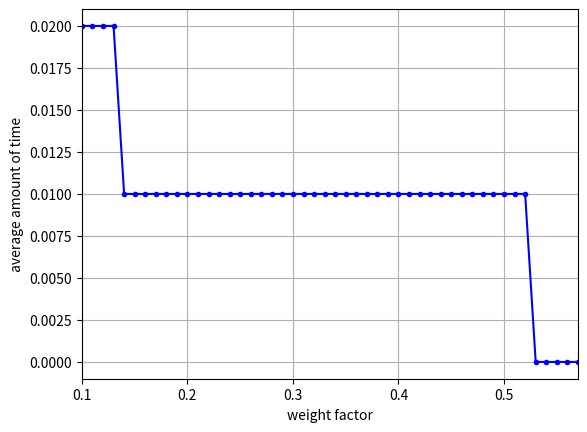

The matplotlib source for this figure:
import matplotlib.pyplot as plt

weight_factor = [0.09,0.1,0.11,0.12,0.13,0.14,0.15,0.16,0.17,0.18,0.19,0.2,0.21,0.22,0.23,0.24,0.25,0.26,0.27,0.28,0.29,0.3,0.31,0.32,0.33,0.34,0.35,0.36,0.37,0.38,0.39,0.4,0.41,0.42,0.43,0.44,0.45,0.46,0.47,0.48,0.49,0.5,0.51,0.52,0.53,0.54,0.55,0.56,0.57]
collisions = [0.02,0.02,0.02,0.02,0.02,0.01,0.01,0.01,0.01,0.01,0.01,0.01,0.01,0.01,0.01,0.01,0.01,0.01,0.01,0.01,0.01,0.01,0.01,0.01,0.01,0.01,0.01,0.01,0.01,0.01,0.01,0.01,0.01,0.01,0.01,0.01,0.01,0.01,0.01,0.01,0.01,0.01,0.01,0.01,0,0,0,0,0]
time = [8,8,8,8,8,8.16,8.16,8.16,8.16,9.68,9.68,9.68,9.68,11.04,11.04,11.04,11.04,11.04,11.04,11.04,11.2,11.2,11.2,11.2,11.2,11.2,11.2,11.2,11.2,11.2,11.2,11.2,11.2,11.2,11.2,11.2,11.2,11.2,11.2,11.2,11.2,11.2,11.2,11.2,12.56,12.56,12.56,12.56,12.56]

weight_factor2 = [100,101,102,103,104,105,106,107,108,109,110,111,112,113,114,115,116,117,118,119,120,121,122,123,124,125,126,127,128,129,130,131,132,133,134,135,136,137,138,139,140,141,142,143,144,145,146,147,148,149,150,151,152,153,154,155,156,157,158,159,160,161,162,163,164,165,166,167,168,169,170,171,172,173,174,175,176,177,178,179,180,181,182,183,184,185,186,187,188,189,190,191,192,193,194,195,196,197,198,199,200,201,202,203,204,205,206,207,208,209,210,211,212,213,214,215,216,217,218,219,220,221,222,223,224,225,226,227,228,229,230,231,232,233,234,235,236,237,238,239,240,241,242,243,244,245,246,247,248,249,250,251,252,253,254,255,256,257,258,259,260,261,262,263,264,265,266,267,268,269,270,271,272,273,274,275,276,277,278,279,280,281,282,283,284,285,286,287,288,289,290,291,292,293,294,295,296,297,298,299,300,301,302,303,304,305,306,307,308,309,310,311,312,313,314,315,316,317,318,319,320,321,322,323,324,325,326,327,328,329,330,331,332,333,334,335,336,337,338,339,340,341,342,343,344,345,346,347,348,349,350,351,352,353,354,355,356,357,358,359,360,361,362,363,364,365,366,367,368,369,370,371,372,373,374,375,376,377]
collisions2 = [0.02,0.02,0.02,0.02,0.02,0.02,0.02,0.02,0.02,0.02,0.02,0.02,0.02,0.02,0.02,0.02,0.02,0.02,0.02,0.02,0.02,0.02,0.02,0.02,0.02,0.02,0.02,0.02,0.02,0.02,0.02,0.02,0.02,0.02,0.01,0.01,0.01,0.01,0.01,0.01,0.01,0.01,0.01,0.01,0.01,0.01,0.01,0.01,0.01,0.01,0.01,0.01,0.01,0.01,0.01,0.01,0.01,0.01,0.01,0.01,0.01,0.01,0.01,0.01,0.01,0.01,0.01,0.01,0.01,0.01,0.01,0.01,0.01,0.01,0.01,0.01,0.01,0.01,0.01,0.01,0.01,0.01,0.01,0.01,0.01,0.01,0.01,0.01,0.01,0.01,0.01,0.01,0.01,0.01,0.01,0.01,0.01,0.01,0.01,0.01,0.01,0.01,0.01,0.01,0.01,0.01,0.01,0.01,0.01,0.01,0.01,0.01,0.01,0.01,0.01,0.01,0.01,0.01,0.01,0.01,0.01,0.01,0.01,0.01,0.01,0.01,0.01,0.01,0.01,0.01,0.01,0.01,0.01,0.01,0.01,0.01,0.01,0.01,0.01,0.01,0.01,0.01,0.01,0.01,0.01,0.01,0.01,0.01,0.01,0.01,0.01,0.01,0.01,0.01,0.01,0.01,0.01,0.01,0.01,0.01,0.01,0.01,0.01,0.01,0.01,0.01,0.01,0.01,0.01,0.01,0.01,0.01,0.01,0.01,0.01,0.01,0.01,0.01,0.01,0.01,0.01,0.01,0.01,0.01,0.01,0.01,0.01,0.01,0.01,0.01,0.01,0.01,0.01,0.01,0.01,0.01,0.01,0.01,0.01,0.01,0.01,0.01,0.01,0.01,0.01,0.01,0.01,0.01,0.01,0.01,0.01,0.01,0.01,0.01,0.01,0.01,0.01,0.01,0.01,0.01,0.01,0.01,0.01,0.01,0.01,0.01,0.01,0.01,0.01,0.01,0.01,0.01,0.01,0.01,0.01,0.01,0.01,0.01,0.01,0.01,0.01,0.01,0.01,0.01,0.01,0.01,0.01,0.01,0.01,0.01,0.01,0.01,0.01,0.01,0.01,0.01,0.01,0.01,0.01,0.01,0.01,0.01,0.01,0.01,0.01,0.01,0.01,0.01,0.01,0.01,0.01,0.01,0.01,0,0,0,0,0]
time2 = [8,8,8,8,9.52,9.52,9.52,9.52,9.52,9.52,9.52,9.52,9.52,9.52,9.52,9.52,9.52,9.52,9.52,9.52,9.52,9.52,9.52,9.52,9.52,9.52,9.52,9.52,9.52,9.52,9.52,9.52,9.52,9.52,11.04,11.04,11.04,11.04,11.04,11.04,11.04,11.04,11.04,11.04,11.04,11.04,11.04,11.04,11.04,11.04,11.04,11.04,11.04,11.04,11.04,11.04,11.04,11.04,11.04,11.04,11.04,11.04,11.04,11.04,11.04,11.04,11.04,11.04,11.04,11.04,11.04,11.04,11.04,11.04,11.04,11.04,11.04,11.04,11.04,11.04,11.04,11.04,11.04,11.04,11.04,11.04,11.04,11.04,11.04,11.04,11.04,11.04,11.04,11.04,11.04,11.04,11.04,11.04,11.04,11.04,11.04,11.04,11.04,11.04,11.04,11.04,11.04,11.04,11.04,11.04,11.04,11.04,11.04,11.04,11.04,11.04,11.04,11.04,11.04,11.04,11.04,11.04,11.04,11.04,11.04,11.04,11.04,11.04,11.04,11.04,11.04,11.04,11.04,11.04,11.04,11.04,11.04,11.04,11.04,11.04,11.04,11.04,11.04,11.04,11.04,11.04,11.04,11.04,11.04,11.04,11.04,11.04,11.04,11.04,11.04,11.04,11.04,11.04,11.04,11.04,11.04,11.04,11.04,11.04,11.04,11.04,11.04,11.04,11.04,11.04,11.04,11.04,11.04,11.04,11.04,11.04,11.04,11.04,11.04,11.04,11.04,11.04,11.04,11.04,11.04,11.04,11.04,11.04,11.04,11.04,11.04,11.04,11.04,11.04,11.04,11.04,11.04,11.04,11.04,11.04,11.04,11.04,11.04,11.04,11.04,11.04,11.04,11.04,11.04,11.04,11.04,11.04,11.04,11.04,11.04,11.04,11.04,11.04,11.04,11.04,11.04,11.04,11.04,11.04,11.04,11.04,11.04,11.04,11.04,11.04,11.04,11.04,11.04,11.04,11.04,11.04,11.04,11.04,11.04,11.04,11.04,11.04,11.04,11.04,11.04,11.04,11.04,11.04,11.04,11.04,11.04,11.04,11.04,11.04,11.04,11.04,11.04,11.04,11.04,11.04,11.04,11.04,11.04,11.04,11.04,11.04,11.04,11.04,11.04,11.04,11.04,11.04,11.04,12.56,12.56,12.56,12.56,12.56]

# Time framed compare
plt.plot(weight_factor, collisions, 'b.-')
plt.ylabel('average amount of collisions')
plt.xlabel('weight factor')
plt.axis([0.1, 0.57, -0.001, 0.021])
plt.grid(True)
# [xmin, xmax, ymin, ymax]
plt.show()

plt.plot(weight_factor, time, 'b.-')
plt.ylabel('average amount of time')
plt.xlabel('weight factor')
# plt.axis([0.1, 0.57, -0.001, 0.021])
plt.grid(True)
# [xmin, xmax, ymin, ymax]
plt.show()

